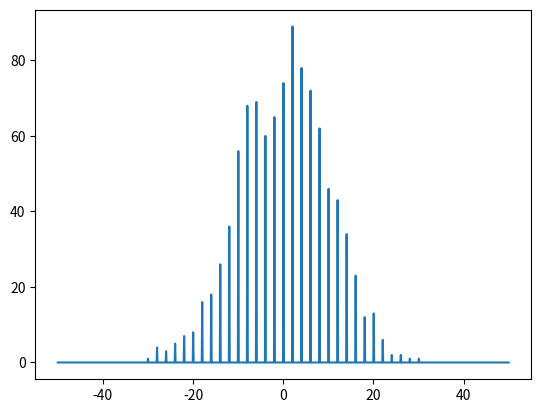

Here is the Python script that generated this plot:
import random
import numpy as np
from matplotlib import pyplot as plt

h = 1
N = 1000 # partikkeltall

points = np.zeros(N)
xAx = np.linspace(-50,50, N)
tnum = 100
for i in range(N):
    pos = 0
    for t in range(tnum ):
        ran = random.random()
        if ran > 0.5:
            pos += h
        else:
            pos -= h
    points[ int(N/2) + pos * N // tnum] += 1

plt.plot(xAx, points)
plt.show()
